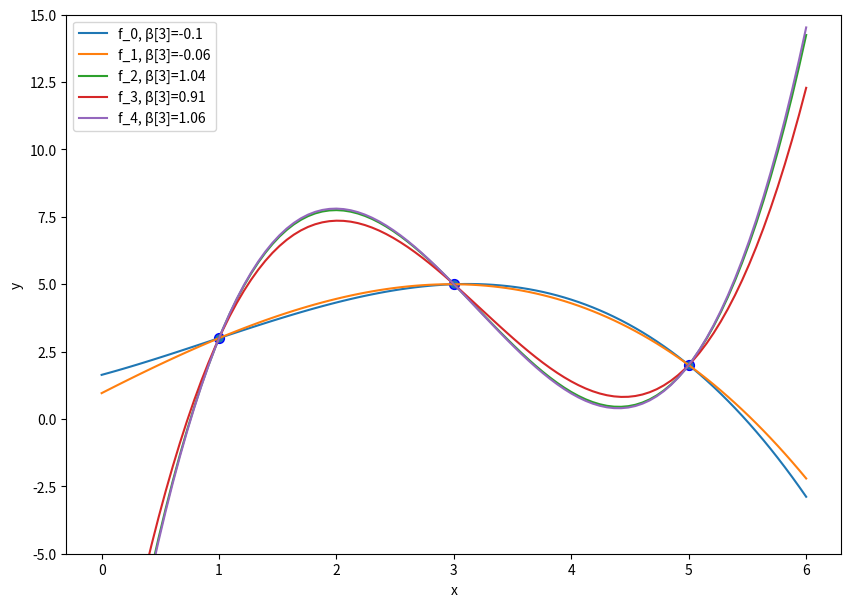

Here is the Python script that generated this plot:
#!/usr/bin/env python
# coding: utf-8

# In[1]:


import numpy as np
import matplotlib.pyplot as plt
import pandas
import scipy
import scipy.linalg as linalg
np.set_printoptions(precision=2,suppress=True)


# # Minimizing the RSS
# Assuming that we have now selected a function class, and that it can be modelled as a linear function $f(\vvec{x})=\bm\phi(\vvec{x})^\top\bm\beta$, we need to train the parameter vector $\bm\beta$ to fit the dataset. For that reason, we need to define an objective function that is small if the model $f(\vvec{x})$ is suitable. Since our goal is to approximate the target values, we can simly measure the distance of our prediction $f(\vvec{x})$ and the target value $y$.   
# ````{tikz}
# %\pgfplotsset{
# %	colormap={test}{[2pt]
# %    	rgb=(0.8,0.2,0.4);
# %       rgb=(0.8,0.2,0.4);
# %    },
# %}
# \pgfplotsset{compat=newest}
# \pgfmathsetseed{10} % set the random seed
# \pgfplotstableset{ % Define the equations for x and y
#     create on use/x/.style={create col/expr={42+2*\pgfplotstablerow}},
#     create on use/y/.style={create col/expr={(0.6*\thisrow{x}+130)+8*rand}}
# }
# % create a new table with 30 rows and columns x and y:
# \pgfplotstablenew[columns={x,y}]{30}\loadedtable
# 
# % Calculate the regression line
# \pgfplotstablecreatecol[linear regression]{regression}{\loadedtable}
# 
# \pgfplotsset{
#     colored residuals/.style 2 args={
#         only marks,
#         scatter,
#         point meta=explicit,
#         colormap={redblue}{color=(#1) color=(#2)},
#         error bars/y dir=minus,
#         error bars/y explicit,
#         error bars/draw error bar/.code 2 args={
#             \pgfkeys{/pgf/fpu=true}
#             \pgfmathtruncatemacro\positiveresidual{\pgfplotspointmeta<0}
#             \pgfkeys{/pgf/fpu=false}
#             \ifnum\positiveresidual=0
#                 \draw [#2] ##1 -- ##2;
#             \else
#                 \draw [#1] ##1 -- ##2;
#             \fi
#         },
#         /pgfplots/table/.cd,
#             meta expr=(\thisrow{y}-\thisrow{regression})/abs(\thisrow{y}-\thisrow{regression}),
#             y error expr=\thisrow{y}-\thisrow{regression}
#     },
#     colored residuals/.default={magenta}{magenta}
# }
# \begin{tikzpicture}
# \begin{axis}[
# xlabel=$x$, % label x axis
# ylabel=$y$, % label y axis
# axis lines=left, %set the position of the axes
# xmin=40, xmax=105, % set the min and max values of the x-axis
# ymin=150, ymax=200, % set the min and max values of the y-axis
# yticklabels={,,},xticklabels={,,}
# ]
# 
# \makeatletter
# \addplot [colored residuals] table {\loadedtable};
# \addplot [
#     no markers,
#     thick, blue
# ] table [y=regression] {\loadedtable} ;
# \end{axis}
# \end{tikzpicture}
# ````
# The plot above shows a set of datapoints that are approximated by an affine model (blue). The distance to the target $y$, plotted on the vertical axis, is indicated by the red bars. The distance indicated by the red bars reflect the absolute values $\lvert y_i - f(\vvec{x}_i)\rvert$. However, the absolute value is not so easy to optimize, since it is non-differentiable at value zero. Instead, we can minimize the squared distances, which gives us a smooth objective function. 
# 
# The squared approximation error of a function $f$ to the target values $y$ can be compactly written as follows for a linear model $f(\vvec{x})=\bm\phi(\vvec{x})^\top\bm\beta$
# \begin{align*}
#     RSS(\bm{\beta}) &= \sum_{i=1}^n(y_i-f(\vvec{x}_i))^2\\
#     &= \sum_{i=1}^n(y_i-\bm{\phi}(\vvec{x}_i)^\top\bm{\beta})^2\\
#     &= \sum_{i=1}^n(y_i-X_{i\cdot}\bm{\beta})^2\\
#     &=\lVert \vvec{y}-X\bm{\beta}\rVert^2.
# \end{align*}
# The function $RSS(\bm{\beta})$ is called the **Residual Sum of Squares**. We have defined above the matrix $X$, that gathers the transformed feature vectors $\bm{\phi}(\vvec{x}_i)^\top = X_{i\cdot}$ over its rows. 
# The matrix $X$ is called the **design matrix**. Likewise, we can gather the target values in the vector $\vvec{y}$.
# \begin{align*}
#     X&= 
#     \begin{pmatrix}
#     -- & \bm{\phi}(\vvec{x}_1)^\top &--\\
#     &\vdots&\\
#     --& \bm{\phi}(\vvec{x}_n)^\top &--
#     \end{pmatrix}
#     \in\mathbb{R}^{n\times p},&
#     \vvec{y}&=
#     \begin{pmatrix}
#     y_1\\ \vdots\\ y_n
#     \end{pmatrix}
#     \in\mathbb{R}^n
# \end{align*}
# We can now specify the linear regression task, using linear regression models and the squared Euclidean distance to measure the fit of the model.
# 
# `````{admonition} Task (Linear Regression with Basis Functions)
# :class: tip
# :name: regr_task
# **Given** a dataset of $n$ observations
# \begin{equation*}\mathcal{D}=\left\{(\vvec{x}_i,y_i)\vert \vvec{x}_i\in\mathbb{R}^{d}, y_i\in\mathbb{R}, 1\leq i \leq n\right\}\end{equation*}   
# **Choose** a basis function $\bm\phi:\mathbb{R}^d\rightarrow \mathbb{R}^p$, and create the design matrix $X\in\mathbb{R}^{n\times p}$, where $X_{i\cdot}=\bm\phi(\vvec{x}_i)^\top$     
# **Find** the regression vector $\bm\beta$, solving the following objective
# \begin{align*}
#     \min_{\bm\beta} \ RSS(\bm\beta) = \lVert \vvec{y}-X\bm\beta\rVert^2 &\ 
#     \text{s.t. } \bm\beta\in\mathbb{R}^p.
# \end{align*}
# **Return** the predictor function $f:\mathbb{R}^d\rightarrow\mathbb{R}$, $f(\vvec{x})=\bm\phi(\vvec{x})^\top\bm\beta$.  
# `````
# 
# ## Convexity of the RSS
# The RSS is a convex optimization objective as it is a composition of an affine function and a convex function (the squared $L_2$-norm), which is again convex.
# ````{prf:theorem}
# The function $RSS(\bm\beta)=\lVert \vvec{y}-X\bm{\beta}\rVert^2$ is convex.
# ````
# ````{prf:proof}
# The squared $L_2$-norm $\lVert\cdot\rVert^2$ is a convex function. 
# 
# The composition of the affine function $g(\bm{\beta})=\vvec{y}-X\bm{\beta}$ with the convex function $\Vert\cdot\rVert^2$, given by the $RSS(\bm{\beta})=\lVert g(\bm{\beta})\rVert^2$ is then also convex.
# ````
# As a corollary, the linear regression optimization objective
# \begin{align*}
#     \min_{\bm{\beta}}&\ RSS(\bm{\beta})& \text{s.t. }\bm{\beta}\in\mathbb{R}^p
# \end{align*}
# is convex, since the feasible set is the vector space of $\mathbb{R}^p$, which is convex.
# So, we have an unconstrained convex optimization problem with a smooth objective function. That means that all stationary points must be minimizers. Let's try to find all stationary points.
# ## Minimizers of the RSS
# We compute the stationary points by setting the gradient to zero. The gradient of the $RSS(\bm{\beta}) = \lVert \vvec{y}-X\bm{\beta}\rVert^2=f(\vvec{g}(\bm{\beta}))$ is computed by the chain rule, as discussed in {ref}`opt_exercises_gradients`. 
# :::{math}
# :label: eq:minimizers
# \begin{align*}
# \nabla_{\bm{\beta}} RSS(\bm{\beta})= -2X^\top(\vvec{y}-X\bm{\beta}) =0 
# \quad \Leftrightarrow \quad
#      X^\top X{\bm{\beta}} = X^\top \vvec{y}
# \end{align*}
# :::
# According to FONC and convexity of the optimization objective, the global minimizers of the regression problem are given by the set of regression parameter vectors satisfying the equation above 
# $$\{\bm{\beta}\in\mathbb{R}^p\mid X^\top X\bm{\beta} =X^\top\vvec{y} \}.$$
# 
# If the matrix $X^\top X$ is invertible, then there is only one minimizer. In this case we can solve the equation for $\bm{\beta}$ by multiplying with $(X^\top X)^{-1}$
# $$\bm{\beta}= (X^\top X)^{-1}X^\top\vvec{y}.$$
# 
# However, there also might be _infinitely many_ global minimizers of $RSS(\bm{\beta})$. 

# ````{tikz}
# \begin{tikzpicture}
# \begin{axis}[
# width=\textwidth,
# xlabel=$x_1$, % label x axis
# ylabel=$y$, % label y axis
# axis lines=left, %set the position of the axes
# xmin=0, xmax=7, % set the min and max values of the x-axis
# domain=0:6,
# ymax=12, % set the min and max values of the y-axis
# legend pos=outer north east]
# \addplot [only marks, black, mark = *] 
# coordinates {
# (5,2)
# (3,5)
# (1,3)
# };
# \addplot+[magenta,thick,smooth, mark=none]
# {x^3-(5/8+9)*x^2+(7/2+23)*x+1/8-15};
# \addplot+[blue,thick,smooth, mark=none]
# {x^3/2-(5/8+9/2)*x^2+(7/2+23/2)*x+1/8-15/2};
# \addplot+[green,thick,smooth, mark=none]
# {x^3/4-(5/8+9/4)*x^2+(7/2+23/4)*x+1/8-15/4};
# \end{axis}
# \end{tikzpicture}
# ````

# In[2]:


# calculations invisible
D = np.array([5,3,1])
y = np.array([2,5,3])
def ϕ(x):
    return np.row_stack((np.ones(x.shape[0]),x, x**2, x**3))
X=ϕ(D).T
print(X.T@X,X.T@y)
A = X.T@X
b = X.T@y
A1=np.vstack((A[0,:]/3,A[1,:]-A[0,:]*3, A[2,:] - A[0,:]/3*35, A[3,:] - A[0,:]/3*153))
b1=np.vstack((b[0]/3,b[1]-b[0]*3, b[2] - b[0]/3*35, b[3] - b[0]/3*153))
A1,b1
A2=np.vstack((A1[0,:],A1[1,:]/8, A1[2,:] - A1[1,:]/8*48, A1[3,:] - A1[1,:]/8*248))
b2 = np.vstack((b1[0],b1[1]/8, b1[2] - b1[1]/8*48, b1[3] - b1[1]/8*248))
A2,b2
A3=np.vstack((A2[0,:],A2[1,:], A2[2,:]/A2[2,2], A2[3,:] - A2[2,:]/A2[2,2]*96))
b3=np.vstack((b2[0],b2[1], b2[2]/A2[2,2], b2[3] - b2[2]/A2[2,2]*96))
A3,b3


# ## Getting all Regression Solvers
# If the matrix $X^\top X$ is not invertible, then we have infinitely many regression solvers. This is particularly the case when $p>n$.
# 
# ````{prf:example} Regression with $p>n$
# :label: example_reg_p_larger_n
# We consider a toy regression task, where the data is given by following three data points (observations) of one feature.
# 
#     D = np.array([5,3,1])
#     y = np.array([2,5,3])
#     pandas.DataFrame({"x1":D,"y":y})
# 
# That is, our given data looks as follows:
#  
#  $x$ | $y$ 
# ----------------|----------------
# 5 | 2 
# 3 | 5 
# 1 | 3 
# 
# We fit a polynomial of degree $k=3$. For polynomial regression functions $f:\mathbb{R}\rightarrow\mathbb{R}$ we have
# $$f(x) = \beta_0 +\beta_1 x+ \beta_2x^2 + \beta_3x^3 = \phi(x)^\top\bm\beta,$$
# where 
# $$\bm\phi(x)^\top=\begin{pmatrix}1& x& x^2& x^3\end{pmatrix}.$$
# The design matrix gathers the transposed feature vectors of the data matrix:
# $$X = \begin{pmatrix} \phi^\top(5)\\ \phi^\top(3)\\ \phi^\top(1)\end{pmatrix} = \begin{pmatrix} 1 & 5 & 25 & 125\\ 1 & 3 & 9 & 27\\ 1 & 1 & 1 & 1\end{pmatrix}$$
# We have $n=3$ observations of $p=4$ features in the design matrix, and hence, $p>n$.
# 
# We have to solve the system of equations given by $X^\top X \bm\beta = X^\top \vvec{y}$:
# \begin{align*}
# \begin{pmatrix}
# 3 &     9 &    35 &   153\\
# 9 &    35 &   153 &   707\\
# 35&   153 &   707 &  3369\\
# 153&  707 &  3369 & 16355
# \end{pmatrix} \bm\beta = 
# \begin{pmatrix}
# 10\\  28\\  98\\ 388
# \end{pmatrix}
# \end{align*}
# We can solve this system of equations by hand. There are multiple ways to do this. One is to transform the equations above into an upper triangle form. We detail the steps to do this in {ref}`reg_exercises`. As a solution set of regression solvers in dependence of $\beta_3$, we get 
# $$\left\{\beta = \begin{pmatrix}\frac{1}{8}-15\beta_3\\3.5 +23\beta_3\\-\frac{5}{8} -9\beta_3\\\beta_3 \end{pmatrix} \mid \beta_3\in\mathbb{R} \right\}.$$
# ```{tikz}
# \begin{tikzpicture}
# \begin{axis}[
# width=.8\textwidth,
# xlabel=$x_1$, % label x axis
# ylabel=$y$, % label y axis
# axis lines=left, %set the position of the axes
# xmin=0, xmax=7, % set the min and max values of the x-axis
# domain=0:6,
# ymax=12, % set the min and max values of the y-axis
# legend pos=outer north east]
# \addplot+[only marks, black, mark = *] 
# coordinates {
# (5,2)
# (3,5)
# (1,3)
# };
# \addlegendentry{Data Points}
# \addplot+[magenta,thick,smooth, mark=none]
# {x^3-(5/8+9)*x^2+(7/2+23)*x+1/8-15};
# \addlegendentry{$\beta_3=1$}
# \addplot+[blue,thick,smooth, mark=none]
# {x^3/2-(5/8+9/2)*x^2+(7/2+23/2)*x+1/8-15/2};
# \addlegendentry{$\beta_3=0.5$}
# \addplot+[green,thick,smooth, mark=none]
# {x^3/4-(5/8+9/4)*x^2+(7/2+23/4)*x+1/8-15/4};
# \addlegendentry{$\beta_3=0.25$}
# \end{axis}
# \end{tikzpicture}
# ```
# ````
# In the example above, we could compute the set of regression vectors by hand, but how can we compute the set of regression vectors when the dataset bigger? How can we numerically compute the set of all regression vectors?

# In this case ($p>n$), the matrix $X^\top X$ is not invertible. When you try to compute the inverse of $X^\top X$ by hand, then you will get a contradiction. If we compute the inverse numerically with `np.linalg.inv(X.T@X)`, then you will see that the computed "inverse" has extremely large values (in the scope of $10^13$ to $10^14$). This corresponds to the fact that we are trying to divide by zero (in a matrix way). Generally, you can assume that such extreme values (either being very close to zero like `1e-16` or very big like `1e16`) indicates values that are actually equal to infinity or equal to zero.
# 
# Anyways, we can easily check how good the computed inverse is, by multiplying the "inverse" with the matrix itself. The multiplication of the computed inverse and the matrix itself should return an approximate identity matrix. However, if we check `np.linalg.inv(X.T@X)@(X.T@X)`, then we see that this matrix is nowhere near the identity matrix.
# 
# In turn, what mostly works is to use a numerical solver for the system of linear equations which returns the global minimizers $\beta$ of the regression objective
# $$\{\beta\in\mathbb{R}^p\mid X^\top X\beta = X^\top y\}.$$
# 
# With `β = linalg.solve(X.T@X,X.T@y)` yields a solution for $\beta$, but returns a warning that the result might not be accurate. We observe that this result is accurate and by checking if $X^\top X\beta = X^\top y$. You can do this  by inspecting `X.T@X@β, X.T@y`, which indeed returns the same vector.  

# ### Characterizing the Set of Regression Solvers with SVD
# We derive now a general solution for the (set of) regression solvers.
# to do so, we have a look into the SVD of $X$, that gives us more insight into the regression equation when $X^\top X$ is not invertible. You might remember from the linear algebra recap, that the invertibility of a matrix is determined by the singular values of the matrix: if all the singular values are larger than zero, then the matrix is invertible, otherwise not. The singular values of $X^\top X$ are determined by the singular values of $X=U\Sigma V^\top$, since we have
# \begin{align*}
#     X^\top X = V\Sigma^\top \underbrace{U^\top U}_{=I} \Sigma V^\top = V\Sigma^\top \Sigma V^\top.
# \end{align*}

#  The singular value decomposition is uniquely defined and the decomposition $V\Sigma^\top \Sigma V^\top$ satisfies the requirements for the singular value decomposition of $X^\top X$. Hence, the singular values of $X^\top X$ are given by the diagonal elements of the matrix $\Sigma^\top \Sigma$. Let $r$ be the rank of the matrix $X$, that is the number of nonzero singular values. If $n<p$, then we know that $r\leq n$. That is, the matrix $\Sigma$ looks like
# \begin{align}
# \Sigma= 
# \left(
# \begin{array}{c:r}
# \begin{matrix}
# \sigma_1 & \ldots & 0  \\
# \vdots  & \ddots  & \vdots \\
# 0 & \ldots   & \sigma_r \\
# & \vvec{0} &
# \end{matrix} & \vvec{0}
# \end{array}
# \right) 
# = \left(
# \begin{array}{c:r}
# \begin{matrix}\Sigma_r\\\vvec{0}\end{matrix} & \vvec{0} \\ 
# \end{array}
# \right).
# \label{eq:STS}
# \end{align}

# Given the singular value decomposition of $X$, we can try to solve Eq. {eq}`eq:minimizers` for $\bm\beta$:
# \begin{align}
#    X^\top X\bm{\beta} &= X^\top \vvec{y} \quad 
#    \Leftrightarrow \quad V\Sigma^\top\Sigma V^\top \bm{\beta}= V\Sigma^\top U^\top\vvec{y}
#    \quad 
#    \Leftrightarrow \quad \Sigma^\top\Sigma V^\top \bm{\beta}= \Sigma^\top U^\top\vvec{y}, \label{eq:beta1}
# \end{align}
# where the last equality follows from multiplying with $V^\top$ from the left.

# ````{prf:observation} Characterization of Regression solvers by SVD
# The global minimizers $\bm{\beta}$ to the {ref}`Linear Regression<regr_task>` task with design matrix $X$, having the SVD $X=U\Sigma V^\top$, are given by
# $$\{\bm{\beta}\in\mathbb{R}^p\mid \Sigma^\top\Sigma V^\top \bm{\beta}= \Sigma^\top U^\top\vvec{y} \}.$$
# ````
# $\Sigma^\top\Sigma\in\mathbb{R}^{p\times p}$ is a diagonal matrix, where not all elements on the diagonal are nonzero if $n<p$. Hence, it does **not** have an inverse if $n<p$. This becomes maye a bit more clear when we look at the following observation

# (obs:sigma_r)=
# ````{prf:observation} Singular value matrix of rank $r$
# Let $X\in\mathbb{R}^{n\times p}$ be a matrix with rank $r$, meaning that $X$ has only $r$ nonzero singular values. Let $X=U\Sigma V^\top$ be the SVD of $X$, then the matrix $\Sigma$ looks as follows:
# \begin{align*}
# \Sigma= 
# \left(
# \begin{array}{c:r}
# \begin{matrix}
# \sigma_1 & \ldots & 0  \\
# \vdots  & \ddots  & \vdots \\
# 0 & \ldots   & \sigma_r \\
# & \vvec{0} &
# \end{matrix} & \vvec{0}
# \end{array}
# \right) 
# = \left(
# \begin{array}{c:r}
# \begin{matrix}\Sigma_r\\\vvec{0}\end{matrix} & \vvec{0} \\ 
# \end{array}
# \right).
# \end{align*}
# The matrices $\vvec{0}$ indicate here constant zero matrices whose dimensionalities are inferred from context. The constant zero matrix below $\Sigma_r$ has a dimensionality of $n-r\times r$ and the constant zero matrix on the right has a dimensionality of $n\times p-r$. Correspondingly, if $n=r$, then the lower zero matrix doesn't exist and if $r=p$, then the zero matrix on the right doesn't exist. 
# ````
# The notation of Observation {ref}`obs:sigma_r` helps us now to derive the set of all regression solvers.

# ````{prf:theorem} Set of all regression solvers
# Let $X=U\Sigma V^\top\in\mathbb{R}^{n\times p}$ be the SVD of the design matrix of the {ref}`Linear Regression<regr_task>` task. If only $r<p$ singular values of $X$ are nonzero ($X$ has a rank of $r$), then the set of global minimizers $\bm{\beta}$ is given by
# $$\left\{\bm{\beta}= V\begin{pmatrix}\Sigma_r^{-1} U_r^\top\vvec{y}\\z\end{pmatrix}\mid z\in\mathbb{R}^{p-r} \right\}.$$
# $\Sigma_r$ denotes here the matrix containing only the first $r$ rows and columns of the singular values matrix $\Sigma$ and $U_r$ denotes the matrix containing the first $r$ left singular vectors (the first $r$ columns of $U$).
# ````
# ````{toggle}
# ```{prf:proof}
# We start at the characterization of regression solvers by SVD (Observation):
# \begin{align}
# \Sigma^\top\Sigma V^\top\bm\beta &= \Sigma^\top U_r^\top y\\
# \Leftrightarrow
# \left(\begin{array}{cc}
# \begin{matrix}
# \Sigma_r&\vvec{0}\end{matrix} \\\hdashline \vvec{0} 
# \end{array}\right)
# \left(
# \begin{array}{c:r}
# \begin{matrix}\Sigma_r\\\vvec{0}\end{matrix} & \vvec{0} \\ 
# \end{array}
# \right)
# V^\top \bm\beta &=  \left(\begin{array}{cc}
# \begin{matrix}
# \Sigma_r&\vvec{0}\end{matrix} \\\hdashline \vvec{0} 
# \end{array}\right) U_r^\top y
# \end{align}
# We see here that only the first $r$ equations are relevant, the remaining equations $0=0$ are evidently true. We further shorten the notation by setting $\hat{\bm\beta}=V^\top\bm\beta$. We have then
# \begin{align}
# \Sigma_r\begin{pmatrix} \Sigma_r & \vvec{0}\end{pmatrix}\hat{\bm\beta} &= \Sigma_r U_r^\top y\\ 
# \Leftrightarrow
# \begin{pmatrix} \Sigma_r & \vvec{0}\end{pmatrix}\hat{\bm\beta} &= U_r^\top y\\ 
# \Leftrightarrow
# \begin{pmatrix} I_r & \vvec{0}\end{pmatrix}\hat{\bm\beta} &= \Sigma_r^{-1} U_r^\top y\\
# \Leftrightarrow
# \hat{\bm\beta}_{0:r} &= \Sigma_r^{-1} U_r^\top y
# \end{align}
# We see that only the first $r$ coordinates of $\hat{\bm\beta}$ are determined by the given equation. What we have in the rest of the coordinates is free to choose and the equation will still hold. We model the coordinates that are free to choose with the vector $z$. Then we have
# 
# \begin{align}
# \hat{\bm\beta} &= \begin{pmatrix}\Sigma_r^{-1} U_r^\top y\\z \end{pmatrix}\\
# \Leftrightarrow V^\top\bm\beta &= \begin{pmatrix}\Sigma_r^{-1} U_r^\top y\\z \end{pmatrix}\\
# \Leftrightarrow \bm\beta &= V\begin{pmatrix}\Sigma_r^{-1} U_r^\top y\\z \end{pmatrix}
# \end{align}
# 
# ```
# ````

# ## Example Determination of Regression Solvers by SVD
# We consider again the data from {prf:ref}`example_reg_p_larger_n`. Yet, instead of computing the solution by hand, we implement now a general scheme to obtain the set of regression vectors. First, we compute the SVD of the design matrix $X$

# In[3]:


D = np.array([5,3,1])
y = np.array([2,5,3])
def ϕ(x):
    return np.row_stack((np.ones(x.shape[0]),x, x**2, x**3))
X=ϕ(D).T
U,σs,Vt = linalg.svd(X, full_matrices=True)
V=Vt.T


# When we look at the singular values, then we have $r=3<4=p$.

# In[4]:


σs


# Correspondingly, the matrix $\Sigma^\top$ has a row of zeros at the bottom.

# In[5]:


Σ = np.column_stack((np.diag(σs),np.zeros(3)))
Σ.T


# Correspondingly, we see in the set of equations given by $\Sigma^\top \Sigma V^\top \beta = \Sigma^\top U \vvec{y}$ that the last equation is always true ($0=0$).

# In[6]:


print(Σ.T@Σ@V.T,"β=",Σ.T@U@y)


# \begin{align*}
# \begin{pmatrix}
#  157.18 &   724.22 &  3445.93 & 16714.05\\
#  -4.36  &  -8.61  & -14.36   &  3.38\\
#  0.58   & 0.25   & -0.32    & 0.05\\
#  0      & 0      & 0        & 0
# \end{pmatrix}
# \beta &= 
# \begin{pmatrix}
# 415.45 \\ -21.56 \\ 1.04 \\   0
# \end{pmatrix}
# \end{align*}

# We have an underdetermined system. There are only 3 equations to determine 4 parameters of $\beta$. If you are going to solve this system by hand, then you will see that one parameter is always left over (it can't be determined by the given equations). Setting this parameter to any number yields then one of the infinite solutions to the regression problem. For example, we can set $\beta_3=2$.  

# We can now calculate a $\beta$ in the set of global minimizers. If ```random=True``` then a random matrix replaces the zero rows in the pseudo inverse of $\Sigma^\top\Sigma$.

# In[7]:


def get_beta(U,Σ,V,random =True):
    Σ_pseudoinv = Σ.copy()
    Σ_pseudoinv[Σ>0] = 1/Σ[Σ>0]
    w = Σ_pseudoinv.T@U.T@y
    if random:
        p=V.shape[1]
        r=(Σ>0).sum() # the number of nonzero singular values
        w[r:p]=np.random.rand(p-r)*50
    return V@w


# Plot it! The function resulting from setting ```random=False``` is the one in blue.

# In[8]:


plt.figure(figsize=(10, 7))
x = np.linspace(0, 6, 100)
β = get_beta(U,Σ,V,random = False)
f_x = ϕ(x).T@β
plt.plot(x, f_x, label="f_0"+", β[3]="+str(np.round(β[3],2)))
for i in range(1,5):
    β = get_beta(U,Σ,V)
    f_x = ϕ(x).T@β
    plt.plot(x, f_x, label="f_"+str(i)+", β[3]="+str(np.round(β[3],2)))
plt.scatter(D, y, edgecolor='b', s=50)
plt.xlabel("x")
plt.ylabel("y")
plt.ylim((-5, 15))
plt.legend(loc="best")
plt.show()


# In[ ]:




